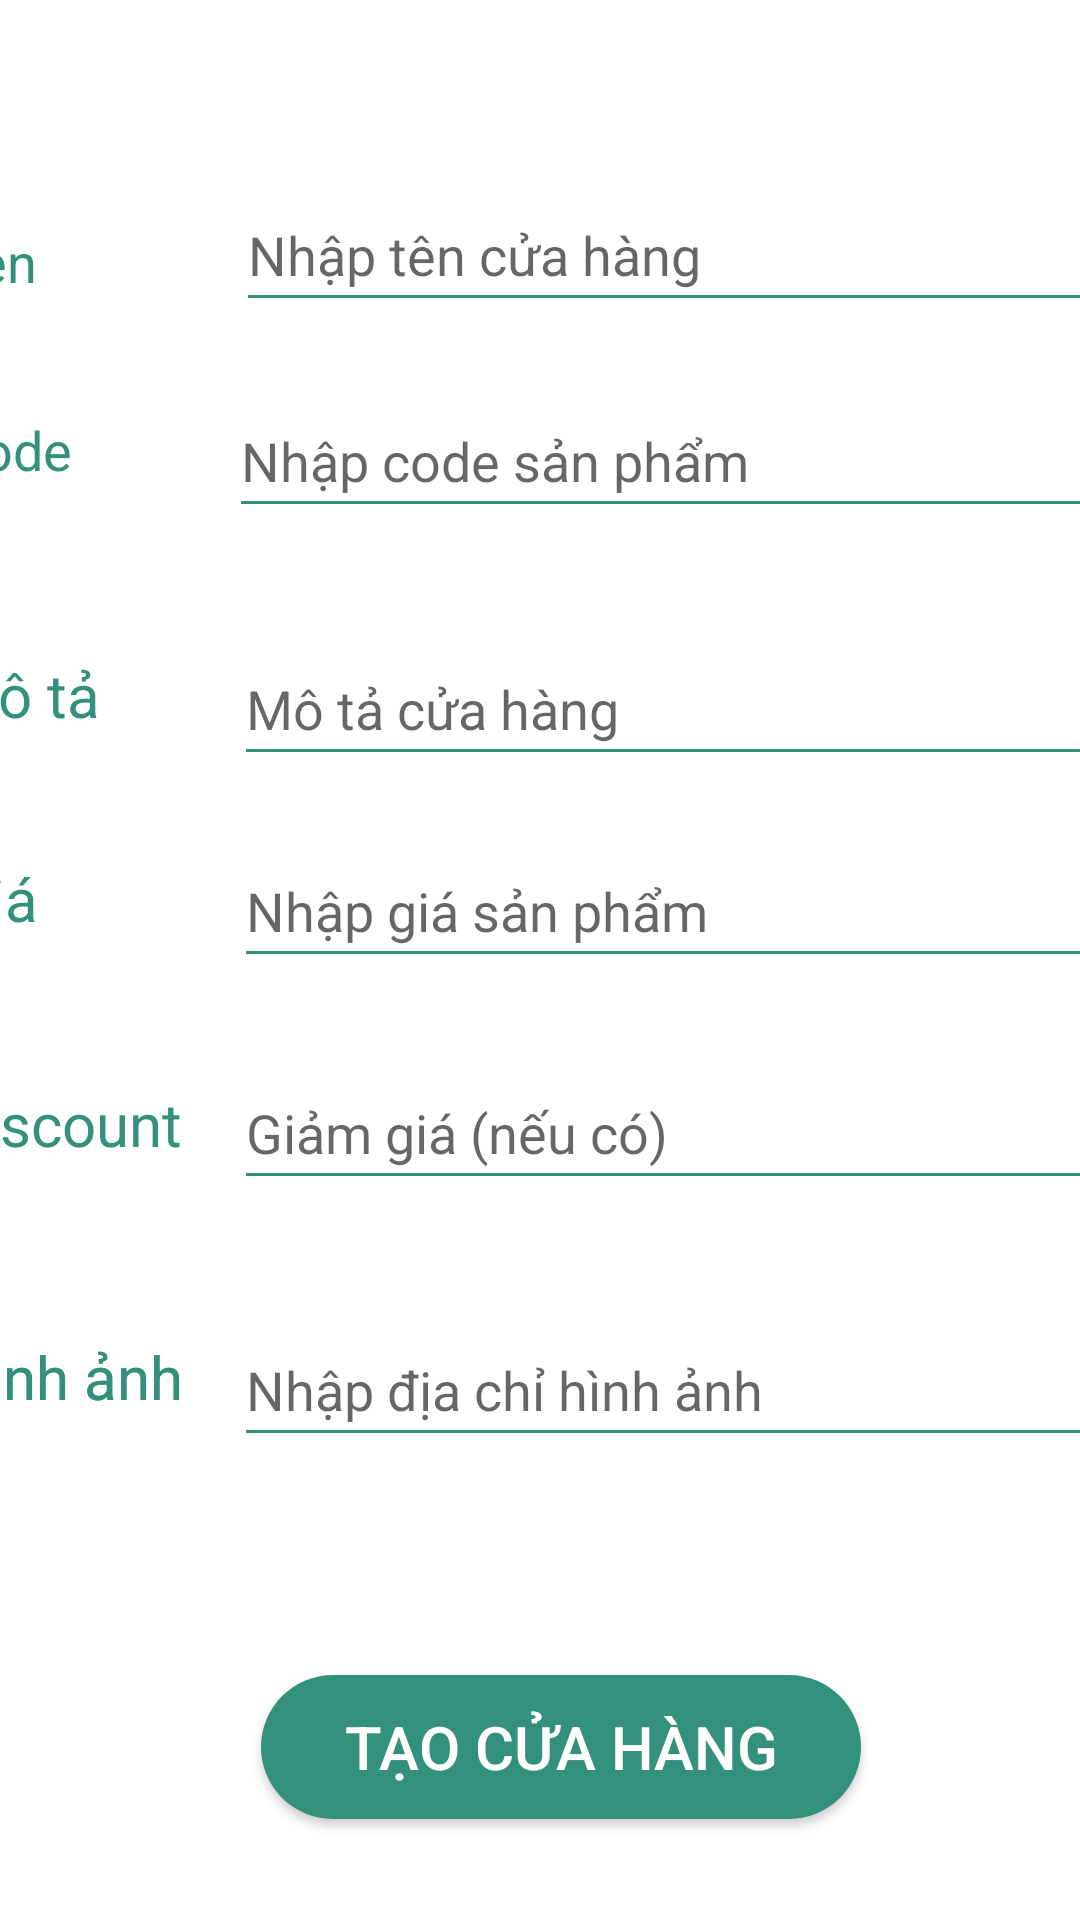

The Android layout XML behind this screen, and the referenced resources:
<!-- AndroidManifest.xml: application theme Theme.BtlAndroidNhom6 -->
<!-- res/layout/activity_create_product.xml -->
<?xml version="1.0" encoding="utf-8"?>
<androidx.constraintlayout.widget.ConstraintLayout xmlns:android="http://schemas.android.com/apk/res/android"
    xmlns:app="http://schemas.android.com/apk/res-auto"
    xmlns:tools="http://schemas.android.com/tools"
    android:layout_width="match_parent"
    android:layout_height="match_parent"
    android:background="#33907C"
    tools:context=".store.StoreHome">


    <androidx.constraintlayout.widget.ConstraintLayout
        android:id="@+id/constraintLayout2"
        android:layout_width="416dp"
        android:layout_height="647dp"
        android:layout_marginTop="100dp"
        android:background="@color/white"
        app:layout_constraintBottom_toBottomOf="parent"
        app:layout_constraintEnd_toEndOf="parent"
        app:layout_constraintHorizontal_bias="0.6"
        app:layout_constraintStart_toStartOf="parent"
        app:layout_constraintTop_toTopOf="parent"
        app:layout_constraintVertical_bias="1.0">


        <TextView
            android:id="@+id/textView16"
            android:layout_width="wrap_content"
            android:layout_height="28dp"
            android:text="Hình ảnh"
            android:textColor="#33907C"
            android:textSize="20dp"
            app:layout_constraintBottom_toBottomOf="parent"
            app:layout_constraintEnd_toEndOf="parent"
            app:layout_constraintHorizontal_bias="0.044"
            app:layout_constraintStart_toStartOf="parent"
            app:layout_constraintTop_toTopOf="parent"
            app:layout_constraintVertical_bias="0.73" />

        <EditText
            android:id="@+id/edt_discount"
            android:layout_width="300dp"
            android:layout_height="wrap_content"
            android:backgroundTint="#33907C"
            android:ems="10"
            android:hint="Giảm giá (nếu có)"
            android:inputType="textPersonName"
            android:minHeight="48dp"
            android:textSize="18dp"
            app:layout_constraintBottom_toBottomOf="parent"
            app:layout_constraintEnd_toEndOf="parent"
            app:layout_constraintHorizontal_bias="0.956"
            app:layout_constraintStart_toStartOf="parent"
            app:layout_constraintTop_toTopOf="parent"
            app:layout_constraintVertical_bias="0.599" />

        <EditText
            android:id="@+id/edt_email2"
            android:layout_width="300dp"
            android:layout_height="wrap_content"
            android:backgroundTint="#33907C"
            android:ems="10"
            android:hint="Nhập địa chỉ hình ảnh"
            android:inputType="textPersonName"
            android:minHeight="48dp"
            android:textSize="18dp"
            app:layout_constraintBottom_toBottomOf="parent"
            app:layout_constraintEnd_toEndOf="parent"
            app:layout_constraintHorizontal_bias="0.956"
            app:layout_constraintStart_toStartOf="parent"
            app:layout_constraintTop_toTopOf="parent"
            app:layout_constraintVertical_bias="0.742" />

        <TextView
            android:id="@+id/textView6"
            android:layout_width="45dp"
            android:layout_height="22dp"
            android:text="Giá"
            android:textColor="#33907C"
            android:textSize="20dp"
            app:layout_constraintBottom_toBottomOf="parent"
            app:layout_constraintEnd_toEndOf="parent"
            app:layout_constraintHorizontal_bias="0.043"
            app:layout_constraintStart_toStartOf="parent"
            app:layout_constraintTop_toTopOf="parent"
            app:layout_constraintVertical_bias="0.468" />

        <TextView
            android:id="@+id/textView7"
            android:layout_width="wrap_content"
            android:layout_height="28dp"
            android:text="Discount"
            android:textColor="#33907C"
            android:textSize="20dp"
            app:layout_constraintBottom_toBottomOf="parent"
            app:layout_constraintEnd_toEndOf="parent"
            app:layout_constraintHorizontal_bias="0.044"
            app:layout_constraintStart_toStartOf="parent"
            app:layout_constraintTop_toTopOf="parent"
            app:layout_constraintVertical_bias="0.594" />

        <EditText
            android:id="@+id/edt_Price"
            android:layout_width="300dp"
            android:layout_height="wrap_content"
            android:backgroundTint="#33907C"
            android:ems="10"
            android:hint="Nhập giá sản phẩm"
            android:inputType="textPersonName"
            android:minHeight="48dp"
            android:textSize="18dp"
            app:layout_constraintBottom_toBottomOf="parent"
            app:layout_constraintEnd_toEndOf="parent"
            app:layout_constraintHorizontal_bias="0.956"
            app:layout_constraintStart_toStartOf="parent"
            app:layout_constraintTop_toTopOf="parent"
            app:layout_constraintVertical_bias="0.475" />

        <EditText
            android:id="@+id/edt_description"
            android:layout_width="300dp"
            android:layout_height="wrap_content"
            android:backgroundTint="#33907C"
            android:ems="10"
            android:hint="Mô tả cửa hàng"
            android:inputType="textPersonName"
            android:minHeight="48dp"
            android:textSize="18dp"
            app:layout_constraintBottom_toBottomOf="parent"
            app:layout_constraintEnd_toEndOf="parent"
            app:layout_constraintHorizontal_bias="0.956"
            app:layout_constraintStart_toStartOf="parent"
            app:layout_constraintTop_toTopOf="parent"
            app:layout_constraintVertical_bias="0.363" />

        <TextView
            android:id="@+id/textView10"
            android:layout_width="wrap_content"
            android:layout_height="wrap_content"
            android:text="Tên"
            android:textColor="#33907C"
            android:textSize="18dp"
            app:layout_constraintBottom_toBottomOf="parent"
            app:layout_constraintEnd_toEndOf="parent"
            app:layout_constraintHorizontal_bias="0.041"
            app:layout_constraintStart_toStartOf="parent"
            app:layout_constraintTop_toTopOf="parent"
            app:layout_constraintVertical_bias="0.131" />

        <TextView
            android:id="@+id/textView11"
            android:layout_width="wrap_content"
            android:layout_height="wrap_content"
            android:text="Code"
            android:textColor="#33907C"
            android:textSize="18dp"
            app:layout_constraintBottom_toBottomOf="parent"
            app:layout_constraintEnd_toEndOf="parent"
            app:layout_constraintHorizontal_bias="0.041"
            app:layout_constraintStart_toStartOf="parent"
            app:layout_constraintTop_toTopOf="parent"
            app:layout_constraintVertical_bias="0.232" />


        <TextView
            android:id="@+id/textView17"
            android:layout_width="wrap_content"
            android:layout_height="28dp"
            android:text="Hình ảnh"
            android:textColor="#33907C"
            android:textSize="20dp"
            app:layout_constraintBottom_toBottomOf="parent"
            app:layout_constraintEnd_toEndOf="parent"
            app:layout_constraintHorizontal_bias="0.044"
            app:layout_constraintStart_toStartOf="parent"
            app:layout_constraintTop_toTopOf="parent"
            app:layout_constraintVertical_bias="0.73" />

        <TextView
            android:id="@+id/textView3"
            android:layout_width="wrap_content"
            android:layout_height="28dp"
            android:text="Mô tả"
            android:textColor="#33907C"
            android:textSize="20dp"
            app:layout_constraintBottom_toBottomOf="parent"
            app:layout_constraintEnd_toEndOf="parent"
            app:layout_constraintHorizontal_bias="0.041"
            app:layout_constraintStart_toStartOf="parent"
            app:layout_constraintTop_toTopOf="parent"
            app:layout_constraintVertical_bias="0.363" />

        <EditText
            android:id="@+id/edt_name"
            android:layout_width="300dp"
            android:layout_height="wrap_content"
            android:backgroundTint="#33907C"
            android:ems="10"
            android:hint="Nhập tên cửa hàng"
            android:inputType="textPersonName"
            android:minHeight="48dp"
            android:textSize="18dp"
            app:layout_constraintBottom_toBottomOf="parent"
            app:layout_constraintEnd_toEndOf="parent"
            app:layout_constraintHorizontal_bias="0.938"
            app:layout_constraintStart_toEndOf="@+id/textView10"
            app:layout_constraintTop_toTopOf="parent"
            app:layout_constraintVertical_bias="0.11" />

        <EditText
            android:id="@+id/edt_code"
            android:layout_width="300dp"
            android:layout_height="wrap_content"
            android:backgroundTint="#33907C"
            android:ems="10"
            android:hint="Nhập code sản phẩm"
            android:inputType="textPersonName"
            android:minHeight="48dp"
            app:layout_constraintBottom_toBottomOf="parent"
            app:layout_constraintEnd_toEndOf="parent"
            app:layout_constraintHorizontal_bias="0.888"
            app:layout_constraintStart_toEndOf="@+id/textView11"
            app:layout_constraintTop_toTopOf="parent"
            app:layout_constraintVertical_bias="0.225" />

        <Button
            android:id="@+id/btn_create"
            android:layout_width="200dp"
            android:layout_height="wrap_content"
            android:background="@drawable/custom_button1"
            android:text="Tạo cửa hàng"
            android:textColor="@color/white"
            android:textSize="20dp"
            app:layout_constraintBottom_toBottomOf="parent"
            app:layout_constraintEnd_toEndOf="parent"
            app:layout_constraintHorizontal_bias="0.555"
            app:layout_constraintStart_toStartOf="parent"
            app:layout_constraintTop_toTopOf="parent"
            app:layout_constraintVertical_bias="0.943" />

    </androidx.constraintlayout.widget.ConstraintLayout>

    <TextView
        android:id="@+id/textView9"
        android:layout_width="wrap_content"
        android:layout_height="wrap_content"
        android:text="Tạo sản phẩm của bạn"
        android:textColor="@color/white"
        android:textSize="25dp"
        app:layout_constraintBottom_toTopOf="@+id/constraintLayout2"
        app:layout_constraintEnd_toEndOf="parent"
        app:layout_constraintHorizontal_bias="0.503"
        app:layout_constraintStart_toStartOf="parent"
        app:layout_constraintTop_toTopOf="parent"
        app:layout_constraintVertical_bias="0.686" />

    <ImageView
        android:id="@+id/img_arrow"
        android:layout_width="60dp"
        android:layout_height="36dp"
        app:layout_constraintBottom_toBottomOf="@+id/constraintLayout2"
        app:layout_constraintEnd_toEndOf="parent"
        app:layout_constraintHorizontal_bias="0.002"
        app:layout_constraintStart_toStartOf="parent"
        app:layout_constraintTop_toTopOf="parent"
        app:layout_constraintVertical_bias="0.047"
        app:srcCompat="@drawable/ic_baseline_arrow_back_24" />


</androidx.constraintlayout.widget.ConstraintLayout>
<!-- resources referenced by this layout -->
<resources>
  <color name="white">#FFFFFFFF</color>
  <!-- drawable custom_button1 (drawable) -->
  <?xml version="1.0" encoding="utf-8"?>
  
  <shape xmlns:android="http://schemas.android.com/apk/res/android"
      android:shape="rectangle">
      <solid android:color="#33907C" ></solid>
     <corners android:radius="50dp"></corners>
  </shape>
  <style name="Theme.BtlAndroidNhom6" parent="Theme.AppCompat.DayNight.NoActionBar">
          
          <item name="colorPrimary">@color/purple_500</item>
          <item name="colorPrimaryVariant">@color/purple_700</item>
          <item name="colorOnPrimary">@color/white</item>
          
          <item name="colorSecondary">@color/teal_200</item>
          <item name="colorSecondaryVariant">@color/teal_700</item>
          <item name="colorOnSecondary">@color/black</item>
          
          <item name="android:statusBarColor" tools:targetApi="l">?attr/colorPrimaryVariant</item>
          
      </style>
  <color name="purple_500">#FF6200EE</color>
  <color name="purple_700">#FF3700B3</color>
  <color name="teal_200">#FF03DAC5</color>
  <color name="teal_700">#FF018786</color>
  <color name="black">#FF000000</color>
</resources>
